Run: headless pygame with SDL's dummy video driver; simulated clock (each Clock.tick advances the game by its frame time, no real sleeping); random seed 0; keys injected as events and as key.get_pressed() state; no mouse input.
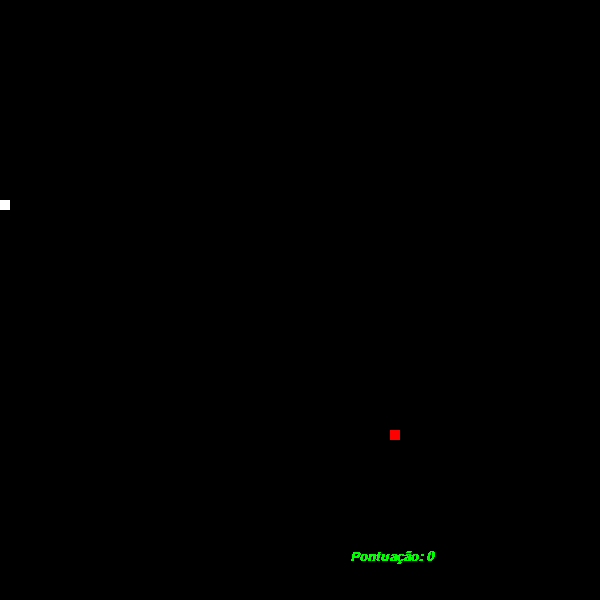
Frame 1 of 1 · flips 1–60 · no input (game ended)

The pygame program that drew these frames:

import pygame
import random
from pygame.font import Font
from pygame.locals import *

def on_grid_random():
    x = random.randint(0, 590)
    y = random.randint(0, 590)
    return x // 10 * 10, y // 10 * 10

def collision(c1, c2):
    return (c1[0] == c2[0]) and (c1[1] == c2[1])

UP = 0
RIGHT = 1
DOWN = 2
LEFT = 3

font = pygame.font.init()
font_1 = pygame.font.SysFont('Arial', 20, True, True)
pygame.init()
screen = pygame.display.set_mode((600, 600))
pygame.display.set_caption('Snake Game')

snake = [(200, 200), (210, 200), (220, 200)]
my_direction = LEFT
snake_skin = pygame.Surface((10, 10))
snake_skin.fill(color='white')

apple_pos = on_grid_random()
apple = pygame.Surface((10, 10))
apple.fill(color='red')

clock = pygame.time.Clock()
pontos = 0

while True:
    clock.tick(15)
    message = 'Pontuação: {}'.format(pontos)
    text = Font.render(font_1, message, False,'green' )

    for event in pygame.event.get():
        if event.type == QUIT:
            pygame.quit()
        if event.type == KEYDOWN:
            if event.key == K_UP:
                my_direction = UP
            if event.key == K_DOWN:
                my_direction = DOWN
            if event.key == K_RIGHT:
                my_direction = RIGHT
            if event.key == K_LEFT:
                my_direction = LEFT

    # COLISÕES
    if collision(snake[0], apple_pos):
        apple_pos = on_grid_random()
        snake.append(0)
        pontos += 1

    if snake[0][0] == 600 or snake[0][1] == 600 or snake[0][0] < 0 or snake[0][1] < 0:
        pygame.quit()
        exit()

    for i in range(2, (len(snake) - 1)):
        if collision(snake[0], snake[i]):
            pygame.quit()
            exit()

    if my_direction == UP:
        snake[0] = snake[0][0], snake[0][1] - 10

    if my_direction == DOWN:
        snake[0] = snake[0][0], snake[0][1] + 10

    if my_direction == RIGHT:
        snake[0] = snake[0][0] + 10, snake[0][1]

    if my_direction == LEFT:
        snake[0] = snake[0][0] - 10, snake[0][1]

    for i in range(len(snake) - 1, 0, -1):
        snake[i] = (snake[i - 1][0], snake[i - 1][1])

    screen.fill((0, 0, 0))
    screen.blit(apple, apple_pos)
    screen.blit(text, (350,550))

    for pos in snake:
        screen.blit(snake_skin, pos)


    pygame.display.update()
